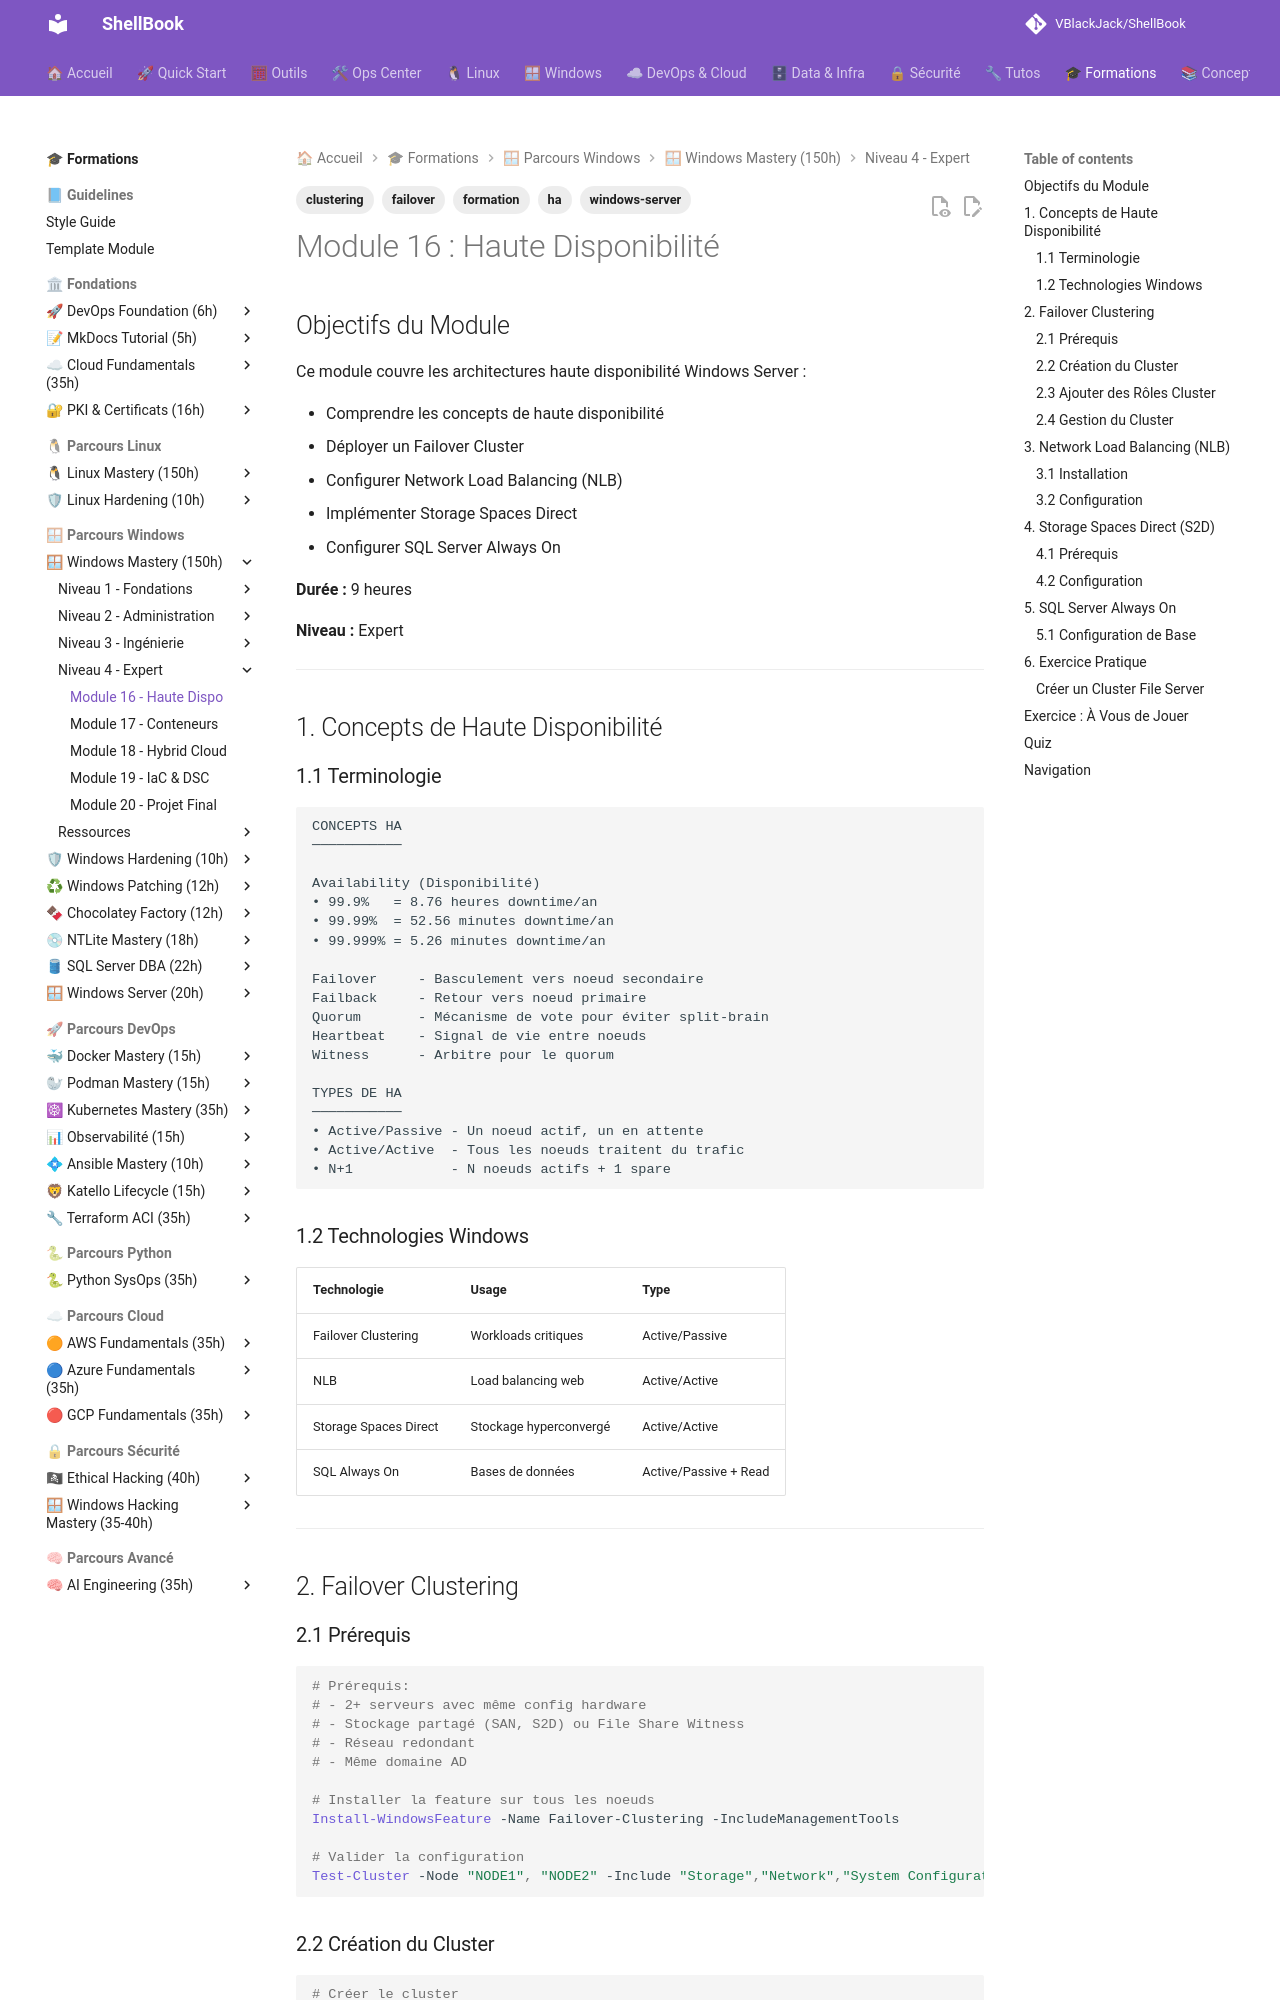

repository: VBlackJack/ShellBook · page: formations/windows-mastery/16-haute-disponibilite/index.html · generator: mkdocs

---
tags:
  - formation
  - windows-server
  - ha
  - clustering
  - failover
---

# Module 16 : Haute Disponibilité

## Objectifs du Module

Ce module couvre les architectures haute disponibilité Windows Server :

- Comprendre les concepts de haute disponibilité
- Déployer un Failover Cluster
- Configurer Network Load Balancing (NLB)
- Implémenter Storage Spaces Direct
- Configurer SQL Server Always On

**Durée :** 9 heures

**Niveau :** Expert

---

## 1. Concepts de Haute Disponibilité

### 1.1 Terminologie

```text
CONCEPTS HA
───────────

Availability (Disponibilité)
• 99.9%   = 8.76 heures downtime/an
• 99.99%  = 52.56 minutes downtime/an
• 99.999% = 5.26 minutes downtime/an

Failover     - Basculement vers noeud secondaire
Failback     - Retour vers noeud primaire
Quorum       - Mécanisme de vote pour éviter split-brain
Heartbeat    - Signal de vie entre noeuds
Witness      - Arbitre pour le quorum

TYPES DE HA
───────────
• Active/Passive - Un noeud actif, un en attente
• Active/Active  - Tous les noeuds traitent du trafic
• N+1            - N noeuds actifs + 1 spare
```

### 1.2 Technologies Windows

| Technologie | Usage | Type |
|------------|-------|------|
| Failover Clustering | Workloads critiques | Active/Passive |
| NLB | Load balancing web | Active/Active |
| Storage Spaces Direct | Stockage hyperconvergé | Active/Active |
| SQL Always On | Bases de données | Active/Passive + Read |

---

## 2. Failover Clustering

### 2.1 Prérequis

```powershell
# Prérequis:
# - 2+ serveurs avec même config hardware
# - Stockage partagé (SAN, S2D) ou File Share Witness
# - Réseau redondant
# - Même domaine AD

# Installer la feature sur tous les noeuds
Install-WindowsFeature -Name Failover-Clustering -IncludeManagementTools

# Valider la configuration
Test-Cluster -Node "NODE1", "NODE2" -Include "Storage","Network","System Configuration"
```

### 2.2 Création du Cluster

```powershell
# Créer le cluster
New-Cluster -Name "CLUSTER01" `
            -Node "NODE1", "NODE2" `
            -StaticAddress "192.168.1.100" `
            -NoStorage

# Configurer le quorum (File Share Witness recommandé)
Set-ClusterQuorum -FileShareWitness "\\FileServer\ClusterWitness"

# Ou Cloud Witness (Azure)
Set-ClusterQuorum -CloudWitness `
    -AccountName "mystorageaccount" `
    -AccessKey "xxxxx"

# Vérifier le cluster
Get-Cluster
Get-ClusterNode
Get-ClusterQuorum
```

### 2.3 Ajouter des Rôles Cluster

```powershell
# File Server Role
Add-ClusterFileServerRole -Name "CLUSTFS" `
    -Storage "Cluster Disk 1" `
    -StaticAddress "192.168.1.101"

# Ajouter un partage
New-SmbShare -Name "Data" `
    -Path "C:\ClusterStorage\Volume1\Data" `
    -FullAccess "Everyone"

# Generic Service (exemple: service personnalisé)
Add-ClusterGenericServiceRole -Name "MyService" `
    -ServiceName "MyWindowsService" `
    -StaticAddress "192.168.1.102"

# Hyper-V VM Role
Add-ClusterVirtualMachineRole -VMName "VM01"
```

### 2.4 Gestion du Cluster

```powershell
# Déplacer un rôle
Move-ClusterGroup -Name "CLUSTFS" -Node "NODE2"

# Simuler une panne
Stop-ClusterNode -Name "NODE1" -Drain

# Mettre en maintenance
Suspend-ClusterNode -Name "NODE1" -Drain

# Reprendre
Resume-ClusterNode -Name "NODE1"

# Vérifier l'état
Get-ClusterGroup
Get-ClusterResource
```

---

## 3. Network Load Balancing (NLB)

### 3.1 Installation

```powershell
# Installer NLB
Install-WindowsFeature -Name NLB -IncludeManagementTools

# Sur tous les noeuds
```

### 3.2 Configuration

```powershell
# Créer le cluster NLB
New-NlbCluster -InterfaceName "Ethernet" `
               -ClusterName "WEBLB" `
               -ClusterPrimaryIP "192.168.1.200" `
               -SubnetMask "255.255.255.0" `
               -OperationMode Multicast

# Ajouter un noeud
Add-NlbClusterNode -InterfaceName "Ethernet" `
                   -NewNodeName "WEB02" `
                   -NewNodeInterface "Ethernet"

# Configurer une règle de port
Add-NlbClusterPortRule -InterfaceName "Ethernet" `
                       -StartPort 80 `
                       -EndPort 80 `
                       -Protocol TCP `
                       -Affinity Single

# Vérifier
Get-NlbCluster
Get-NlbClusterNode
```

---

## 4. Storage Spaces Direct (S2D)

### 4.1 Prérequis

```powershell
# Minimum 2 noeuds (recommandé 4+)
# Disques locaux (SSD/NVMe + HDD pour tiering)
# Réseau 10 GbE minimum

# Installer les features
Install-WindowsFeature -Name Failover-Clustering, FS-FileServer -IncludeManagementTools
```

### 4.2 Configuration

```powershell
# Créer le cluster
New-Cluster -Name "S2DCLUSTER" -Node "S2D01", "S2D02", "S2D03", "S2D04"

# Activer S2D
Enable-ClusterStorageSpacesDirect -CacheState Enabled

# Vérifier les pools
Get-StoragePool

# Créer un volume
New-Volume -FriendlyName "Volume01" `
           -FileSystem CSVFS_ReFS `
           -StoragePoolFriendlyName "S2D*" `
           -Size 1TB `
           -ResiliencySettingName Mirror

# Vérifier
Get-VirtualDisk
Get-ClusterSharedVolume
```

---

## 5. SQL Server Always On
